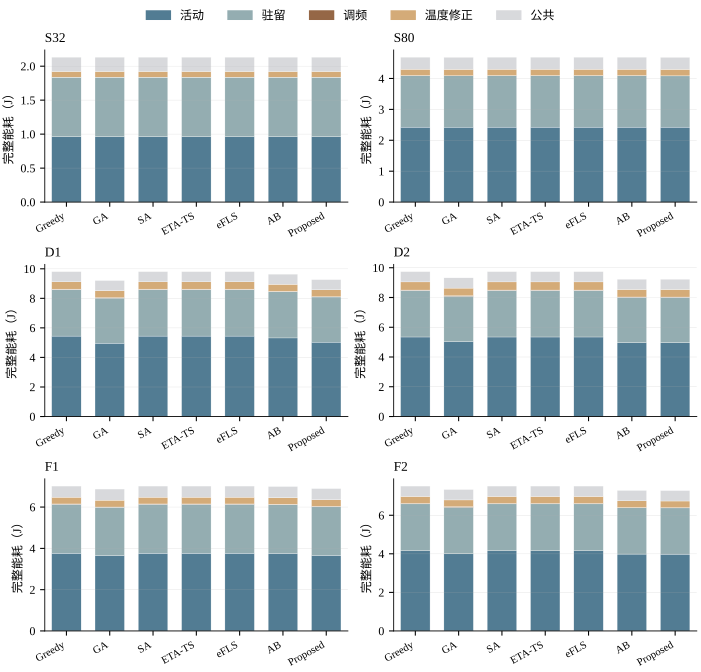

Values plotted in this chart, from the file beside it:
case, method, seed, plan, SAFE_J, activity_J, residency_J, switch_J, temperature_J, public_J
S32, Greedy, 102, 1dd6b9ea3266cea4746adcce04c4de2a38268fe9…, 2.132, 0.9625, 0.8762, 0.0, 0.08305, 0.2103
S32, GA, 102, 1dd6b9ea3266cea4746adcce04c4de2a38268fe9…, 2.132, 0.9625, 0.8762, 0.0, 0.08305, 0.2103
S32, SA, 102, 1dd6b9ea3266cea4746adcce04c4de2a38268fe9…, 2.132, 0.9625, 0.8762, 0.0, 0.08305, 0.2103
S32, Adapted-ETA-TS, 102, 1dd6b9ea3266cea4746adcce04c4de2a38268fe9…, 2.132, 0.9625, 0.8762, 0.0, 0.08305, 0.2103
S32, Adapted-eFLS, 102, 1dd6b9ea3266cea4746adcce04c4de2a38268fe9…, 2.132, 0.9625, 0.8762, 0.0, 0.08305, 0.2103
S32, AB, 102, 1dd6b9ea3266cea4746adcce04c4de2a38268fe9…, 2.132, 0.9625, 0.8762, 0.0, 0.08305, 0.2103
S32, Proposed, 102, 1dd6b9ea3266cea4746adcce04c4de2a38268fe9…, 2.132, 0.9625, 0.8762, 0.0, 0.08305, 0.2103
S80, Greedy, 102, 2c7d4fe2ead18a742cba5f594826e9a513b64ec6…, 4.688, 2.426, 1.666, 0.003, 0.2029, 0.3903
S80, GA, 101, b4f1f74fb26e71a74141c0ab4ff8b44c2c453b68…, 4.684, 2.425, 1.661, 0.003, 0.2045, 0.3903
S80, SA, 102, 2c7d4fe2ead18a742cba5f594826e9a513b64ec6…, 4.688, 2.426, 1.666, 0.003, 0.2029, 0.3903
S80, Adapted-ETA-TS, 102, 2c7d4fe2ead18a742cba5f594826e9a513b64ec6…, 4.688, 2.426, 1.666, 0.003, 0.2029, 0.3903
S80, Adapted-eFLS, 102, 2c7d4fe2ead18a742cba5f594826e9a513b64ec6…, 4.688, 2.426, 1.666, 0.003, 0.2029, 0.3903
S80, AB, 102, 2c7d4fe2ead18a742cba5f594826e9a513b64ec6…, 4.688, 2.426, 1.666, 0.003, 0.2029, 0.3903
S80, Proposed, 101, 139177f52fadfb4da781b994d3b1b4364c9c6c91…, 4.683, 2.426, 1.657, 0.003, 0.2073, 0.3903
D1, Greedy, 102, d8b383e38bd0c6a808671afd6524dc7b8d1e970c…, 9.808, 5.445, 3.15, 0.03, 0.4924, 0.6903
D1, GA, 102, e1231d46e92ef1f7db1f99544b4ed1e44903372f…, 9.206, 4.963, 3.054, 0.036, 0.4631, 0.6903
D1, SA, 102, d8b383e38bd0c6a808671afd6524dc7b8d1e970c…, 9.808, 5.445, 3.15, 0.03, 0.4924, 0.6903
D1, Adapted-ETA-TS, 102, d8b383e38bd0c6a808671afd6524dc7b8d1e970c…, 9.808, 5.445, 3.15, 0.03, 0.4924, 0.6903
D1, Adapted-eFLS, 102, d8b383e38bd0c6a808671afd6524dc7b8d1e970c…, 9.808, 5.445, 3.15, 0.03, 0.4924, 0.6903
D1, AB, 102, d5b9f58b3360cd8281bc0da14cb9f7052cccd598…, 9.638, 5.32, 3.133, 0.0225, 0.473, 0.6903
D1, Proposed, 103, 73538f1de419f54ee08985a2c6eca3b422baa407…, 9.265, 5.035, 3.057, 0.0195, 0.4623, 0.6903
D2, Greedy, 102, fa286a33e8f201e24997ce0c60d3a8616feb0f58…, 9.738, 5.346, 3.13, 0.0255, 0.5468, 0.6903
D2, GA, 103, eff1e943f9a0910f623ebf851d8aac35c2f17f1b…, 9.323, 5.029, 3.054, 0.0345, 0.5145, 0.6903
D2, SA, 102, fa286a33e8f201e24997ce0c60d3a8616feb0f58…, 9.738, 5.346, 3.13, 0.0255, 0.5468, 0.6903
D2, Adapted-ETA-TS, 102, fa286a33e8f201e24997ce0c60d3a8616feb0f58…, 9.738, 5.346, 3.13, 0.0255, 0.5468, 0.6903
D2, Adapted-eFLS, 102, fa286a33e8f201e24997ce0c60d3a8616feb0f58…, 9.738, 5.346, 3.13, 0.0255, 0.5468, 0.6903
D2, AB, 103, 486b11708595296c1d572ffb92219ff83fd9e862…, 9.226, 4.967, 3.05, 0.0165, 0.5021, 0.6903
D2, Proposed, 103, 4353b90805496cda161836d2e64be93ea764d480…, 9.226, 4.961, 3.049, 0.021, 0.5041, 0.6903
F1, Greedy, 102, 9ef537af259103acb1f9f17220c98d5c97ff1e21…, 7.018, 3.764, 2.373, 0.015, 0.3263, 0.5403
F1, GA, 103, 13dabd9adb1490a2d30724293e471ed2a3f0f447…, 6.874, 3.655, 2.336, 0.012, 0.3302, 0.5403
F1, SA, 102, 9ef537af259103acb1f9f17220c98d5c97ff1e21…, 7.018, 3.764, 2.373, 0.015, 0.3263, 0.5403
F1, Adapted-ETA-TS, 102, 9ef537af259103acb1f9f17220c98d5c97ff1e21…, 7.018, 3.764, 2.373, 0.015, 0.3263, 0.5403
F1, Adapted-eFLS, 102, 9ef537af259103acb1f9f17220c98d5c97ff1e21…, 7.018, 3.764, 2.373, 0.015, 0.3263, 0.5403
F1, AB, 102, e77f199c3ec7e863e6c96e646df4c61ed6c53a5c…, 6.996, 3.749, 2.372, 0.0135, 0.322, 0.5403
F1, Proposed, 103, c35428e0155bd6c54bddd3848cdb7634ea773d85…, 6.896, 3.663, 2.358, 0.012, 0.3225, 0.5403
F2, Greedy, 101, 7749fa78de99ae36a0d980d907b7995f78618f2a…, 7.513, 4.157, 2.433, 0.0225, 0.361, 0.5403
F2, GA, 102, 20979d6263e605c03f05154b45c1e47afb00df8b…, 7.334, 4.005, 2.405, 0.033, 0.3496, 0.5403
F2, SA, 101, 7749fa78de99ae36a0d980d907b7995f78618f2a…, 7.513, 4.157, 2.433, 0.0225, 0.361, 0.5403
F2, Adapted-ETA-TS, 101, 7749fa78de99ae36a0d980d907b7995f78618f2a…, 7.513, 4.157, 2.433, 0.0225, 0.361, 0.5403
F2, Adapted-eFLS, 101, 7749fa78de99ae36a0d980d907b7995f78618f2a…, 7.513, 4.157, 2.433, 0.0225, 0.361, 0.5403
F2, AB, 102, c9cbf62cfba570739adb9ae7904be3a9a794df76…, 7.286, 3.987, 2.399, 0.0135, 0.3464, 0.5403
F2, Proposed, 103, b12fa2f694c6046b924329c40de9fb252161aff8…, 7.278, 3.983, 2.398, 0.012, 0.3456, 0.5403
